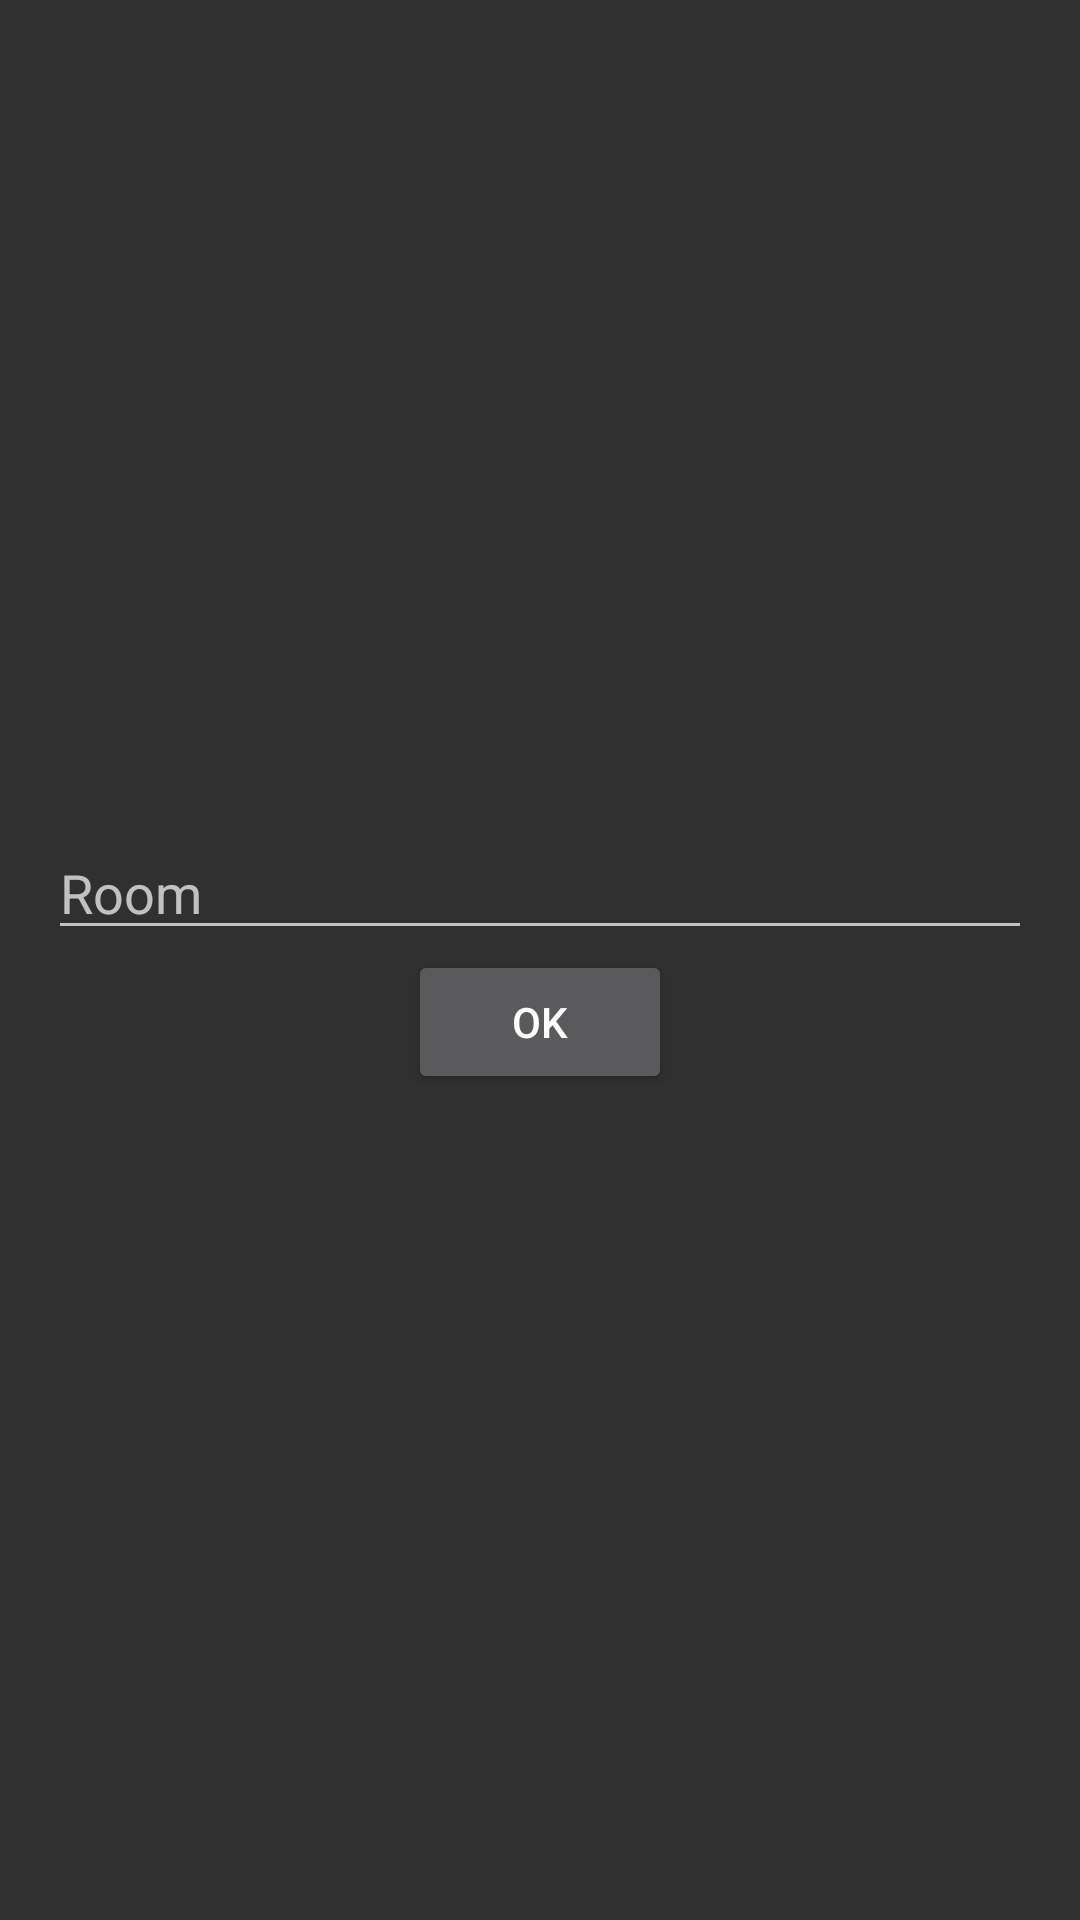

Write the Android layout XML for this screen, with the resource values it uses.
<!-- AndroidManifest.xml: application theme AppTheme -->
<!-- res/layout/activity_main.xml -->
<?xml version="1.0" encoding="utf-8"?>
<LinearLayout
  xmlns:android="http://schemas.android.com/apk/res/android"
  xmlns:tools="http://schemas.android.com/tools"
  android:layout_width="match_parent"
  android:layout_height="match_parent"
  android:gravity="center"
  android:orientation="vertical"
  android:padding="16dp"
  tools:context=".MainActivity">

  <EditText
    android:layout_width="match_parent"
    android:layout_height="wrap_content"
    android:hint="@string/main_room"
    android:inputType="text"/>

  <Button
    android:layout_width="wrap_content"
    android:layout_height="wrap_content"
    android:text="@string/main_join"/>

</LinearLayout>
<!-- resources referenced by this layout -->
<resources>
  <string name="main_join">OK</string>
  <string name="main_room">Room</string>
  <style name="AppTheme" parent="Theme.AppCompat.NoActionBar">
      
      <item name="colorPrimary">@color/primary</item>
      <item name="colorPrimaryDark">@color/primary_dark</item>
      <item name="colorAccent">@color/accent</item>
      <item name="android:windowTranslucentStatus" tools:targetApi="kitkat">true</item>
    </style>
  <color name="primary">#602f97</color>
  <color name="primary_dark">#3F2370</color>
  <color name="accent">#3F2370</color>
</resources>
